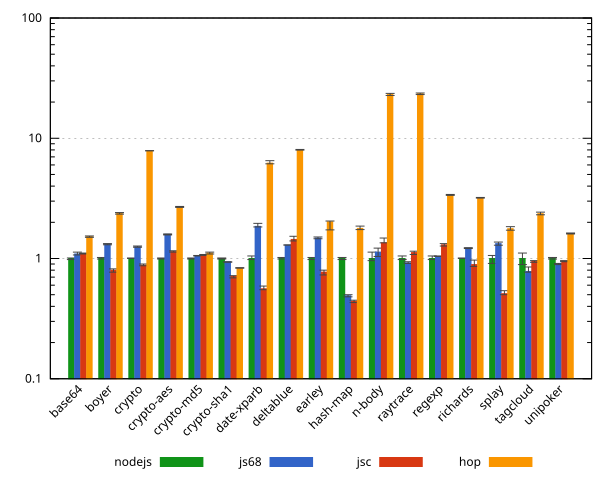

Values plotted in this chart, from the file beside it:
#                  nodejs        js68   …
base64, 1.00, 0.98, 1.01, 1.09, 1.07, 1.13, 1.10, 1.09, 1.11, 1.52, 1.50, 1.54
boyer, 1.00, 0.99, 1.02, 1.32, 1.30, 1.33, 0.80, 0.77, 0.82, 2.38, 2.34, 2.41
crypto, 1.00, 1.00, 1.01, 1.25, 1.24, 1.27, 0.88, 0.87, 0.90, 7.86, 7.85, 7.90
crypto-aes, 1.00, 0.99, 1.01, 1.59, 1.57, 1.60, 1.14, 1.13, 1.16, 2.69, 2.66, 2.71
crypto-md5, 1.00, 0.99, 1.01, 1.05, 1.05, 1.06, 1.07, 1.06, 1.08, 1.11, 1.09, 1.13
crypto-sha1, 1.00, 0.99, 1.01, 0.94, 0.93, 0.94, 0.71, 0.69, 0.72, 0.83, 0.83, 0.84
date-xparb, 1.00, 0.98, 1.05, 1.85, 1.83, 1.96, 0.56, 0.55, 0.59, 6.21, 6.13, 6.51
deltablue, 1.00, 0.99, 1.02, 1.29, 1.29, 1.30, 1.44, 1.40, 1.53, 8.03, 7.97, 8.07
earley, 1.00, 0.98, 1.02, 1.48, 1.46, 1.51, 0.77, 0.73, 0.80, 2.02, 1.73, 2.05
hash-map, 1.00, 0.98, 1.02, 0.49, 0.48, 0.50, 0.44, 0.43, 0.45, 1.78, 1.74, 1.86
n-body, 1.00, 0.96, 1.13, 1.13, 1.04, 1.22, 1.35, 1.35, 1.48, 23.09, 22.70, 23.61
raytrace, 1.00, 0.98, 1.05, 0.92, 0.91, 0.94, 1.12, 1.08, 1.15, 23.44, 23.09, 23.79
regexp, 1.00, 0.98, 1.05, 1.04, 1.04, 1.05, 1.30, 1.27, 1.33, 3.37, 3.35, 3.41
richards, 1.00, 1.00, 1.01, 1.22, 1.21, 1.23, 0.89, 0.86, 0.97, 3.19, 3.18, 3.22
splay, 1.00, 0.91, 1.06, 1.33, 1.29, 1.37, 0.51, 0.50, 0.54, 1.77, 1.72, 1.84
tagcloud, 1.00, 0.89, 1.11, 0.78, 0.77, 0.85, 0.95, 0.93, 0.96, 2.36, 2.31, 2.43
unipoker, 1.00, 0.99, 1.02, 0.90, 0.89, 0.91, 0.95, 0.94, 0.96, 1.61, 1.60, 1.63
